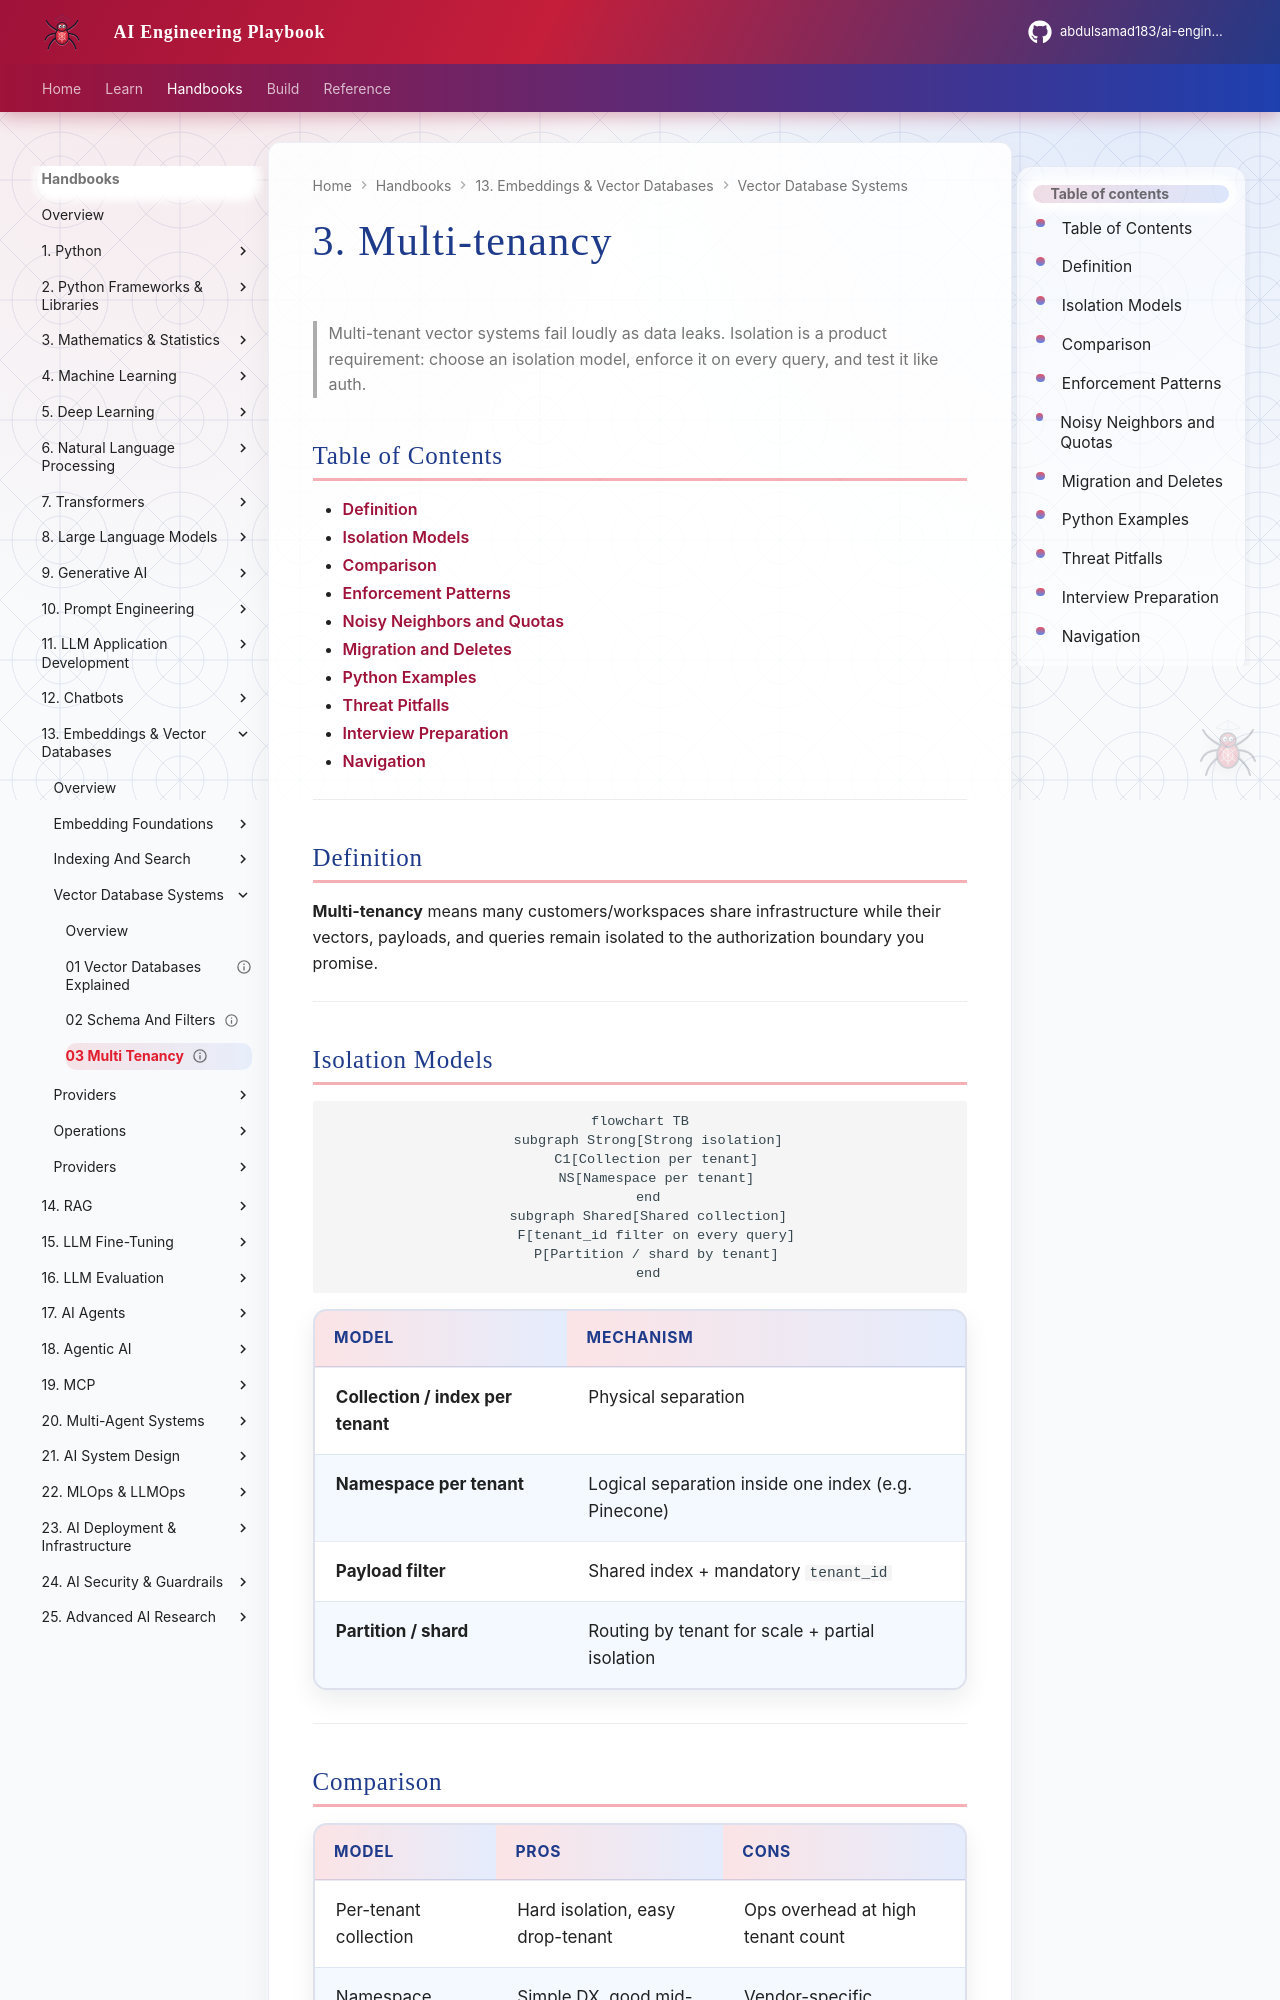

repository: abdulsamad183/ai-engineering-playbook · page: domains/embeddings-vector-databases/vector-database-systems/03-multi-tenancy/index.html · generator: mkdocs

---
title: "3. Multi-tenancy"
description: "Isolation models for vector search — namespaces, collections, filters, partitions, and threat pitfalls."
domain: embeddings-vector-databases
tags: [embeddings-vector-databases, multi-tenancy, isolation]
status: published
created: 2026-08-12
updated: 2026-08-12
version: "1.0"
related:
  - 01-vector-databases-explained.md
  - 02-schema-and-filters.md
  - ../providers/04-pinecone.md
keywords: [multi-tenancy, namespace, isolation, ACL]
author: hp
---

# 3. Multi-tenancy

> Multi-tenant vector systems fail loudly as data leaks. Isolation is a product requirement: choose an isolation model, enforce it on every query, and test it like auth.

## Table of Contents

- [Definition](#definition)
- [Isolation Models](#isolation-models)
- [Comparison](#comparison)
- [Enforcement Patterns](#enforcement-patterns)
- [Noisy Neighbors and Quotas](#noisy-neighbors-and-quotas)
- [Migration and Deletes](#migration-and-deletes)
- [Python Examples](#python-examples)
- [Threat Pitfalls](#threat-pitfalls)
- [Interview Preparation](#interview-preparation)
- [Navigation](#navigation)

---

## Definition

**Multi-tenancy** means many customers/workspaces share infrastructure while their vectors, payloads, and queries remain isolated to the authorization boundary you promise.

---

## Isolation Models

```mermaid
flowchart TB
  subgraph Strong[Strong isolation]
    C1[Collection per tenant]
    NS[Namespace per tenant]
  end
  subgraph Shared[Shared collection]
    F[tenant_id filter on every query]
    P[Partition / shard by tenant]
  end
```

| Model | Mechanism |
|-------|-----------|
| **Collection / index per tenant** | Physical separation |
| **Namespace per tenant** | Logical separation inside one index (e.g. Pinecone) |
| **Payload filter** | Shared index + mandatory `tenant_id` |
| **Partition / shard** | Routing by tenant for scale + partial isolation |

---
